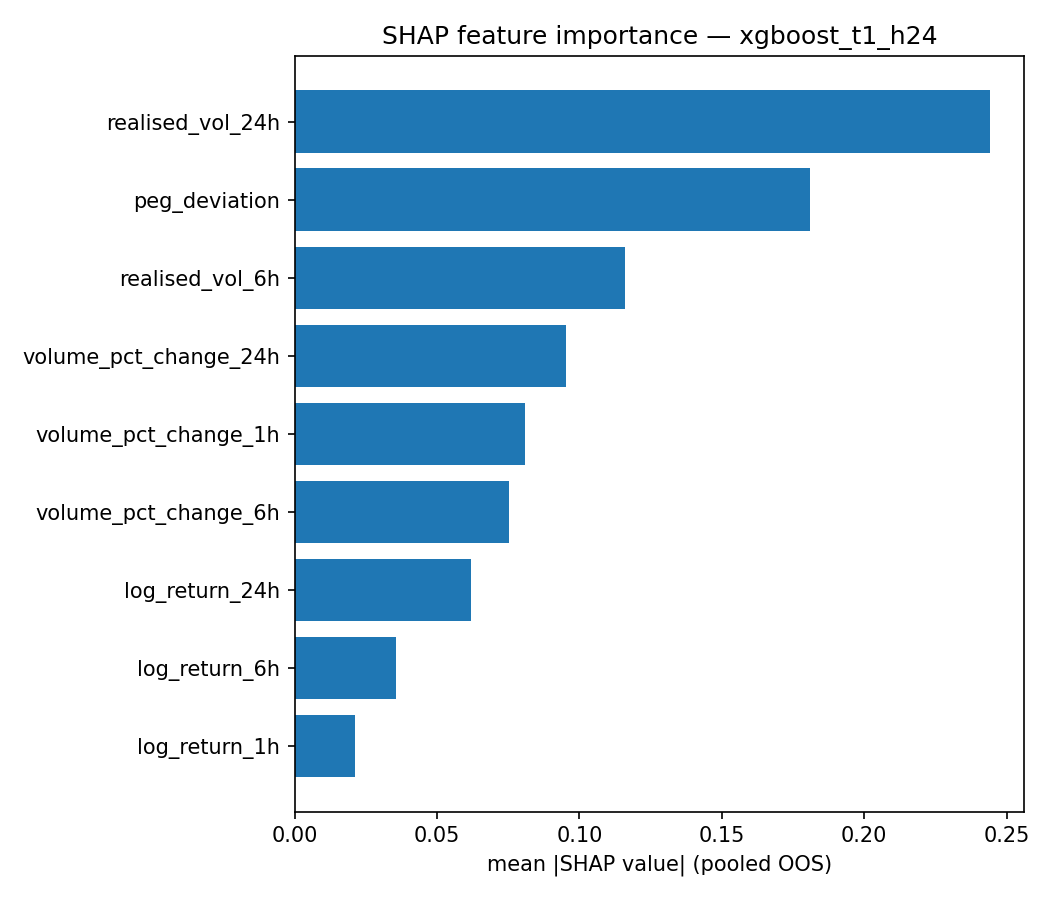

Source data for this figure (header and first rows):
feature, mean_abs_shap, share_of_total_abs
realised_vol_24h, 0.2441, 0.268
peg_deviation, 0.1808, 0.1985
realised_vol_6h, 0.1161, 0.1274
volume_pct_change_24h, 0.09518, 0.1045
volume_pct_change_1h, 0.08074, 0.08864
volume_pct_change_6h, 0.07536, 0.08274
log_return_24h, 0.06181, 0.06786
log_return_6h, 0.03555, 0.03903
log_return_1h, 0.02122, 0.02329
